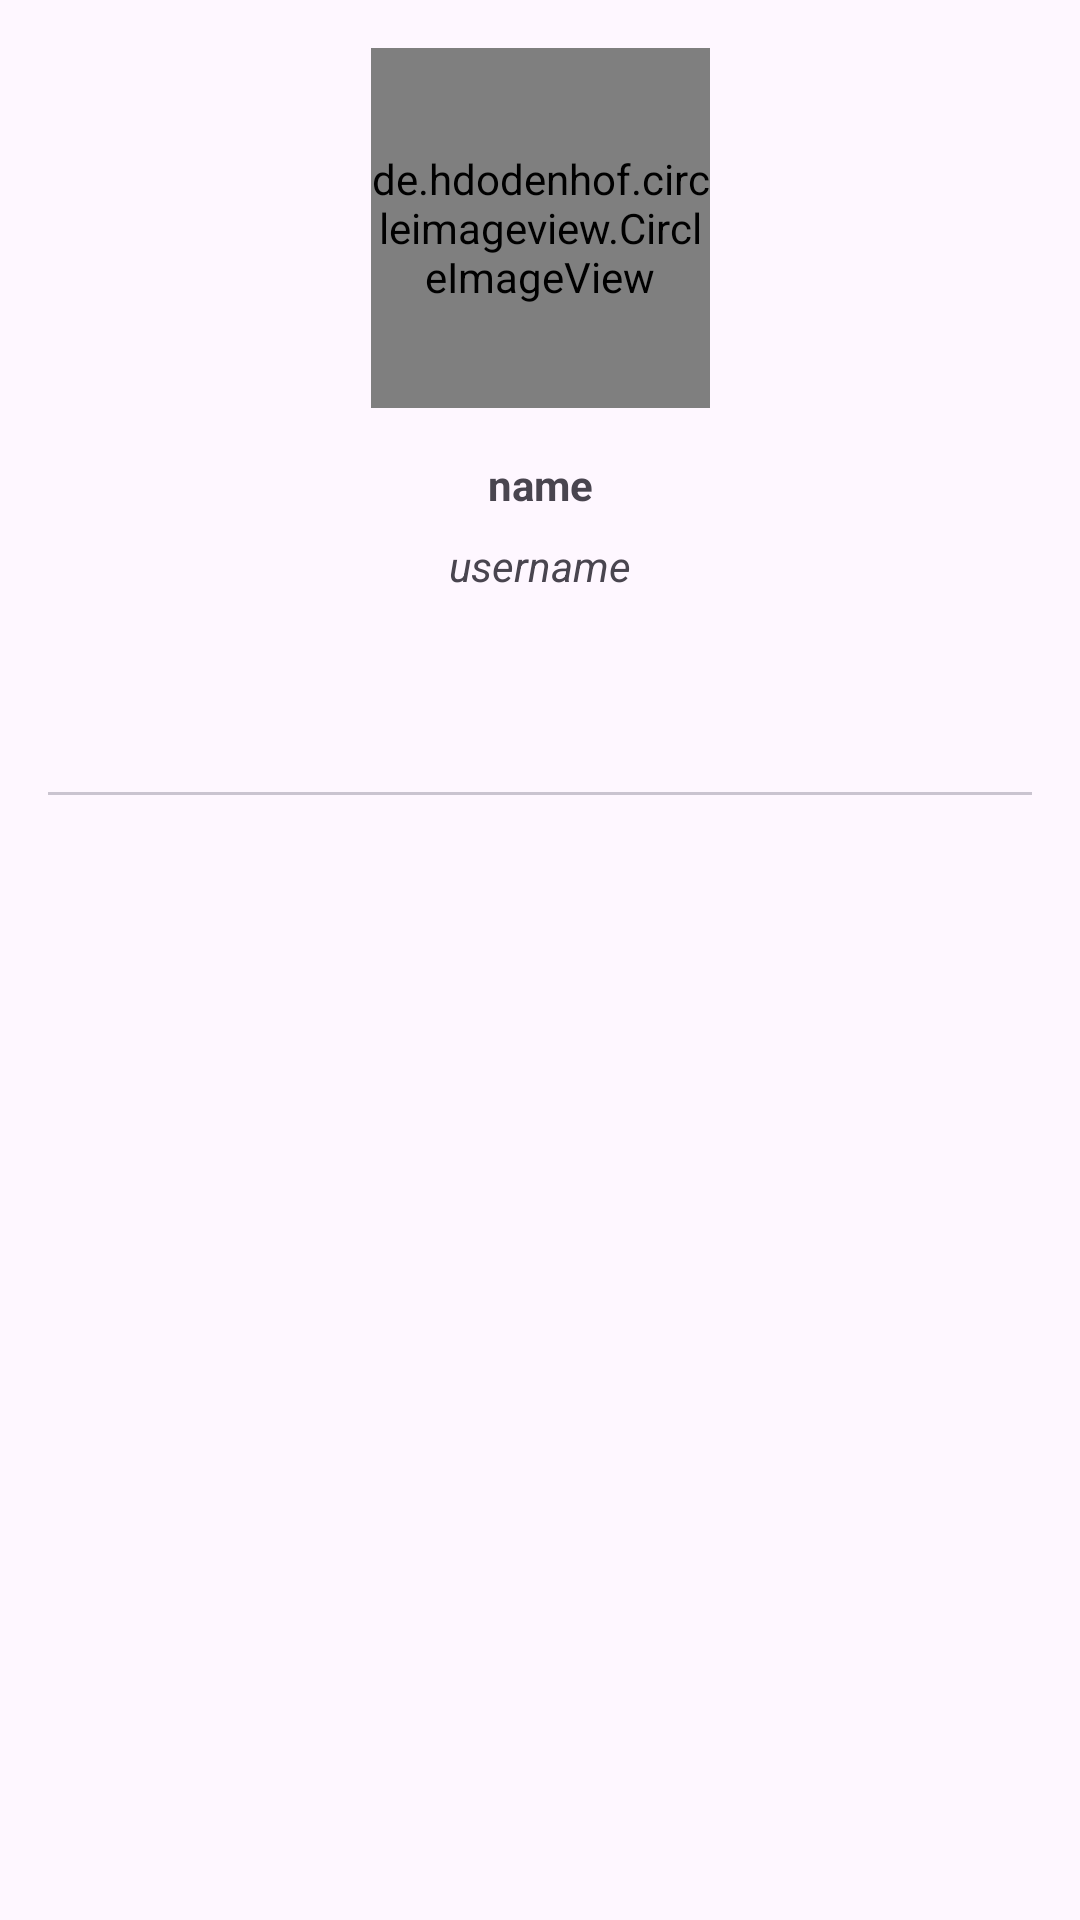

Layout XML and referenced resources for this Android screen:
<!-- AndroidManifest.xml: application theme Theme.GitHubUserApp -->
<!-- res/layout/activity_detail.xml -->
<?xml version="1.0" encoding="utf-8"?>
<androidx.constraintlayout.widget.ConstraintLayout xmlns:android="http://schemas.android.com/apk/res/android"
    xmlns:app="http://schemas.android.com/apk/res-auto"
    xmlns:tools="http://schemas.android.com/tools"
    android:layout_width="match_parent"
    android:layout_height="match_parent"
    android:padding="16dp"
    tools:context="com.dicoding.detail.DetailActivity">

    <de.hdodenhof.circleimageview.CircleImageView
        android:id="@+id/avatar"
        android:layout_width="113dp"
        android:layout_height="120dp"
        app:civ_border_color="@color/black"
        app:civ_border_width="2dp"
        app:layout_constraintEnd_toEndOf="parent"
        app:layout_constraintStart_toStartOf="parent"
        app:layout_constraintTop_toTopOf="parent"
        tools:src="@tools:sample/avatars" />

    <TextView
        android:id="@+id/tv_name"
        android:layout_width="wrap_content"
        android:layout_height="wrap_content"
        android:layout_marginStart="150dp"
        android:layout_marginTop="16dp"
        android:layout_marginEnd="150dp"
        android:text="@string/name"
        android:textStyle="bold"
        app:layout_constraintEnd_toEndOf="parent"
        app:layout_constraintStart_toStartOf="parent"
        app:layout_constraintTop_toBottomOf="@+id/avatar" />

    <TextView
        android:id="@+id/tv_uname"
        android:layout_width="wrap_content"
        android:layout_height="wrap_content"
        android:layout_marginStart="150dp"
        android:layout_marginTop="8dp"
        android:layout_marginEnd="150dp"
        android:text="@string/username"
        android:textStyle="italic"
        app:layout_constraintEnd_toEndOf="parent"
        app:layout_constraintStart_toStartOf="parent"
        app:layout_constraintTop_toBottomOf="@+id/tv_name" />

    <TextView
        android:id="@+id/tv_followers"
        android:layout_width="wrap_content"
        android:layout_height="wrap_content"
        android:textAlignment="center"
        app:layout_constraintEnd_toStartOf="@+id/tv_following"
        app:layout_constraintStart_toStartOf="@+id/tab_layout"
        app:layout_constraintTop_toBottomOf="@+id/tv_uname"
        tools:text="00\nFollowers" />

    <TextView
        android:id="@+id/tv_following"
        android:layout_width="wrap_content"
        android:layout_height="wrap_content"
        android:textAlignment="center"
        app:layout_constraintEnd_toEndOf="@+id/tab_layout"
        app:layout_constraintHorizontal_chainStyle="packed"
        app:layout_constraintStart_toEndOf="@+id/tv_followers"
        app:layout_constraintTop_toBottomOf="@+id/tv_uname"
        tools:text="00\nFollowing" />

    <ProgressBar
        android:id="@+id/progressBar"
        android:layout_width="wrap_content"
        android:layout_height="wrap_content"
        android:layout_marginTop="16dp"
        android:visibility="gone"
        app:layout_constraintBottom_toBottomOf="@+id/avatar"
        app:layout_constraintEnd_toEndOf="@+id/avatar"
        app:layout_constraintStart_toStartOf="@+id/avatar"
        app:layout_constraintTop_toTopOf="@+id/avatar"
        tools:visibility="visible" />

    <com.google.android.material.tabs.TabLayout
        android:id="@+id/tab_layout"
        android:layout_width="match_parent"
        android:layout_height="wrap_content"
        app:layout_constraintBottom_toTopOf="@+id/view_pager"
        app:layout_constraintEnd_toEndOf="parent"
        app:layout_constraintStart_toStartOf="parent"
        app:layout_constraintTop_toBottomOf="@+id/tv_followers" />

    <androidx.viewpager2.widget.ViewPager2
        android:id="@+id/view_pager"
        android:layout_width="0dp"
        android:layout_height="0dp"
        android:layout_marginTop="16dp"
        app:layout_constraintBottom_toBottomOf="parent"
        app:layout_constraintEnd_toEndOf="parent"
        app:layout_constraintStart_toStartOf="parent"
        app:layout_constraintTop_toBottomOf="@+id/tab_layout"
        app:layout_constraintVertical_bias="1.0" />

</androidx.constraintlayout.widget.ConstraintLayout>
<!-- resources referenced by this layout -->
<resources>
  <string name="name">name</string>
  <string name="username">username</string>
  <style name="Theme.GitHubUserApp" parent="Base.Theme.GitHubUserApp" />
  <style name="Base.Theme.GitHubUserApp" parent="Theme.Material3.DayNight.NoActionBar">
          
          
          <item name="colorPrimary">#966BE6</item>
      </style>
  <!-- not gathered from this repository: default colours our renderer supplied (Android Studio template values) -->
  <color name="black">#FF000000</color>
</resources>
